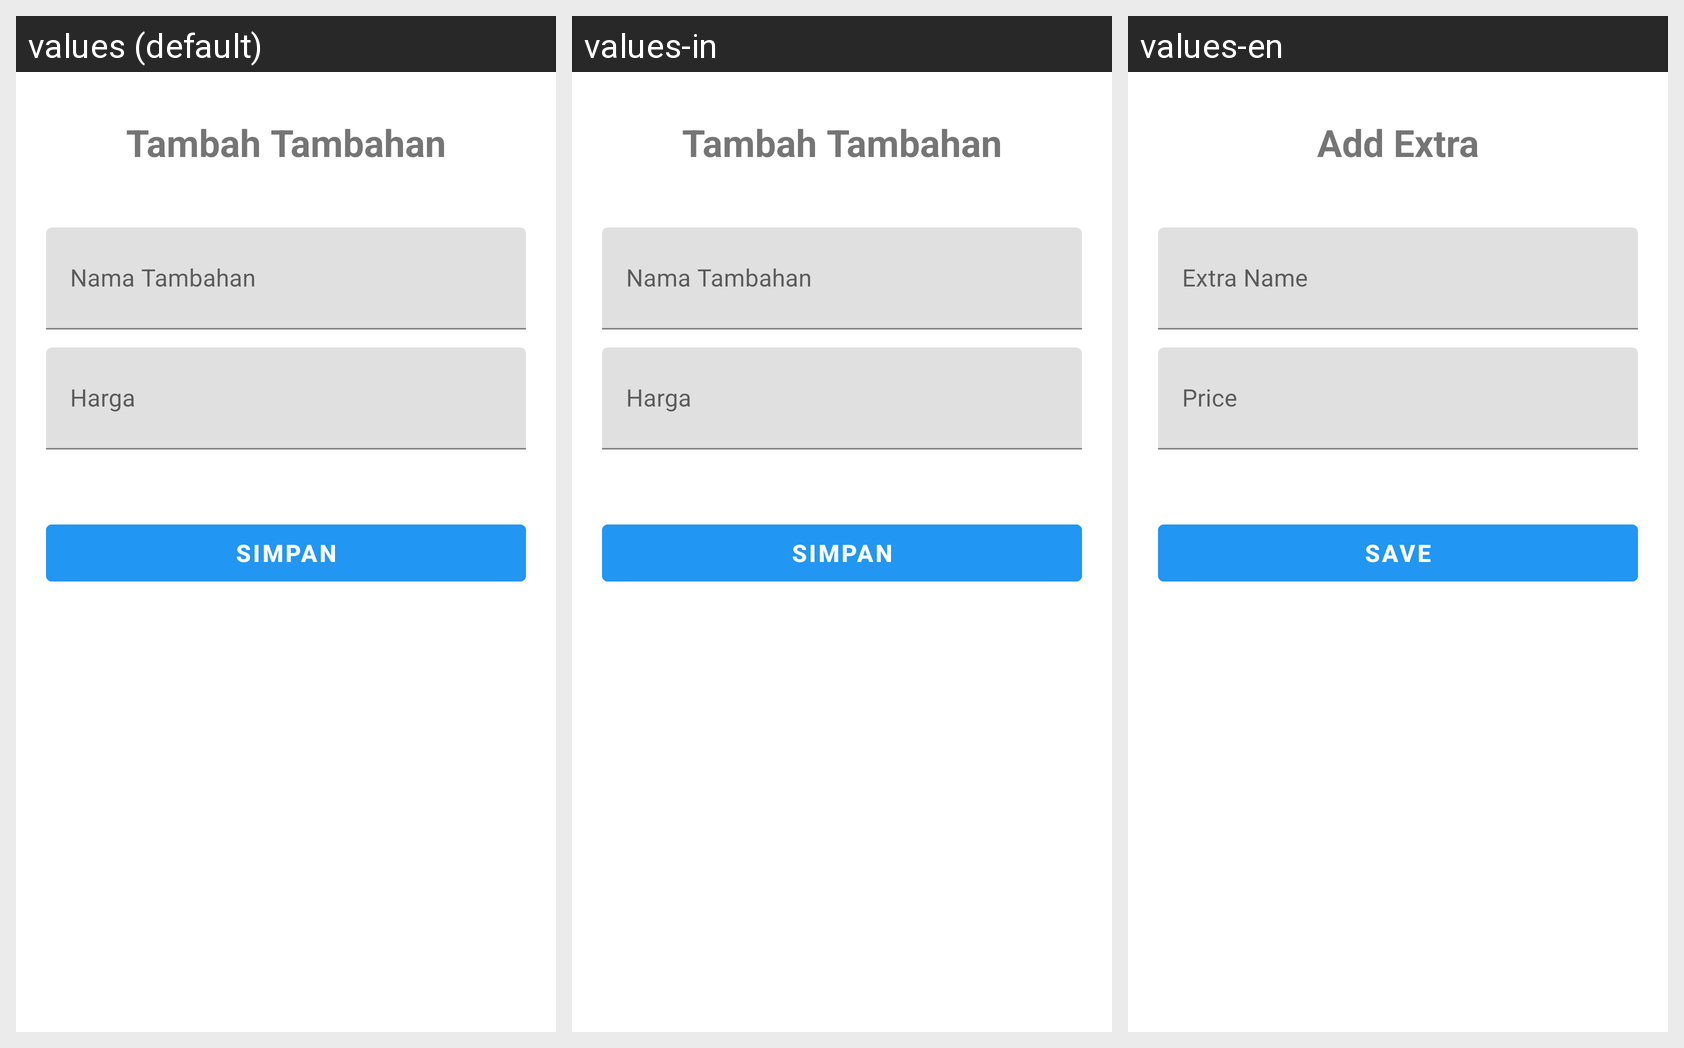

Here is an Android app screen in its default locale and in the app's own translations. Write out the translated-string differences for the strings that appear on this screen.
Android screen res/layout/tambah_tambahan.xml rendered under 3 locales, left to right: values (default), values-in, values-en. Device: Nexus 5 (rendered at 1080×1920; each locale shown at half size, 540×960, under a caption strip naming it); theme AppTheme.
Strings drawn on this screen, with the default value and each locale's value (text and hints the layout hard-codes, and strings that could not be matched under every locale, appear in the picture but are not listed):

tambah_tambahan
  values: Tambah Tambahan
  values-in: Tambah Tambahan
  values-en: Add Extra

nama_tambahan_form
  values: Nama Tambahan
  values-in: Nama Tambahan
  values-en: Extra Name

harga_form
  values: Harga
  values-in: Harga
  values-en: Price

Simpan
  values: Simpan
  values-in: Simpan
  values-en: Save
